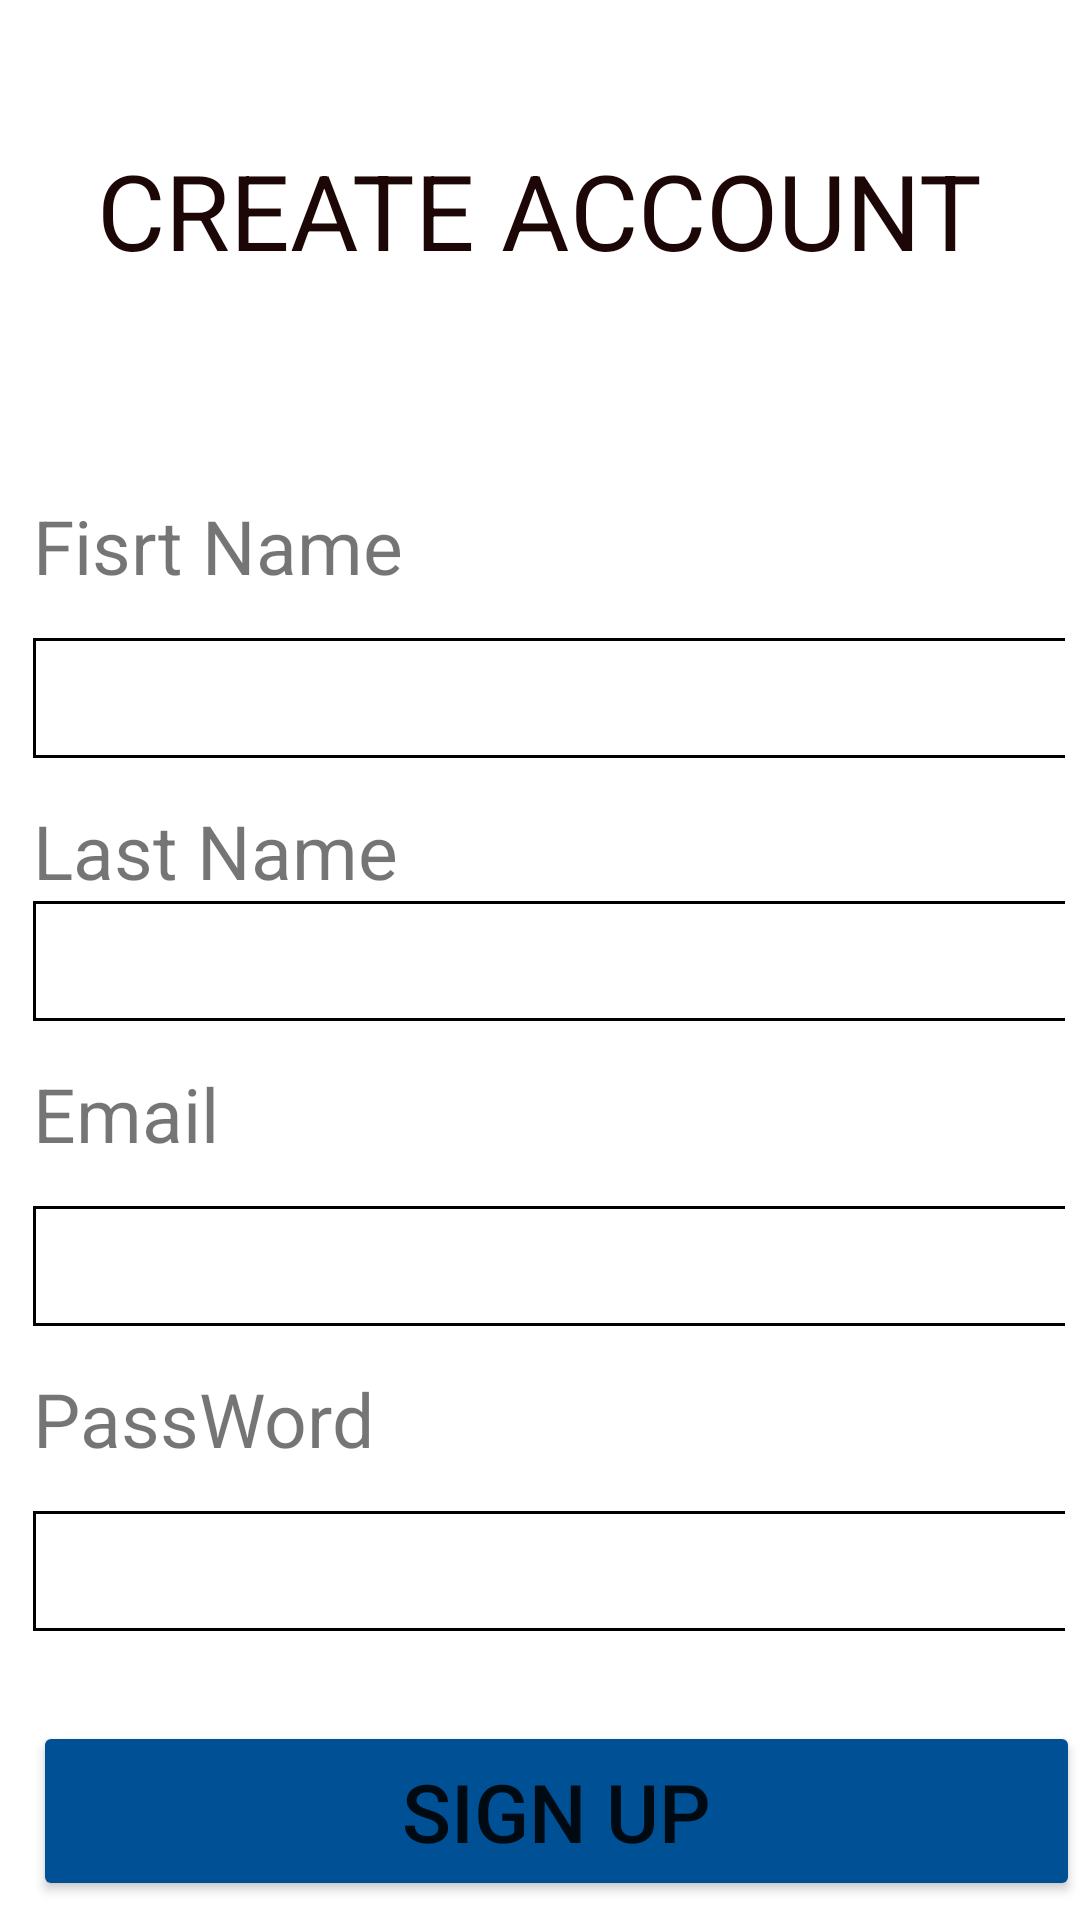

Here is an Android app screen rendered from its layout file. Give the layout XML and the strings, colors and styles it references.
<!-- AndroidManifest.xml: application theme Theme.IntentActivity -->
<!-- res/layout/activity_signup.xml -->
<?xml version="1.0" encoding="utf-8"?>
<RelativeLayout xmlns:android="http://schemas.android.com/apk/res/android"
    xmlns:tools="http://schemas.android.com/tools"
    android:layout_width="match_parent"
    android:layout_height="match_parent"
    android:background="@drawable/img_bgd"
    tools:context=".Profile">
    
    <RelativeLayout
        android:id="@+id/headersingup"
        android:layout_width="match_parent"
        android:layout_height="140dp">

        <TextView
            android:id="@+id/txtWell"
            android:layout_width="wrap_content"
            android:layout_height="wrap_content"
            android:layout_centerInParent="true"
            android:layout_marginTop="20dp"
            android:text="@string/txtAcc"
            android:textAllCaps="true"
            android:textColor="#1C0606"
            android:textSize="35sp" />
    </RelativeLayout>
    
    <RelativeLayout
        android:id="@+id/bodylg"
        android:layout_width="match_parent"
        android:layout_height="wrap_content"
        android:layout_below="@+id/headersingup">

        <LinearLayout
            android:layout_width="match_parent"
            android:layout_height="wrap_content"
            android:layout_margin="5dp"
            android:orientation="vertical"
            android:paddingLeft="6dp">
            
            <TextView
                android:layout_width="wrap_content"
                android:layout_height="wrap_content"
                android:layout_marginTop="20dp"
                android:layout_marginBottom="14dp"
                android:text="@string/txtFirstName"
                android:textSize="25sp" />
            
            <EditText
                android:layout_width="374dp"
                android:layout_height="40dp"
                android:layout_marginBottom="14dp"
                android:background="@drawable/layersingupboder"
                android:ems="10"
                android:textSize="25sp" />
            
            <TextView
                android:layout_width="385dp"
                android:layout_height="wrap_content"
                android:text="@string/txtLastName"
                android:textSize="25sp" />
            
            <EditText
                android:layout_width="374dp"
                android:layout_height="40dp"
                android:layout_marginBottom="14dp"
                android:background="@drawable/layersingupboder"
                android:ems="10"
                android:textSize="25sp" />
            
            <TextView
                android:layout_width="385dp"
                android:layout_height="wrap_content"
                android:layout_marginBottom="14dp"
                android:text="@string/txtEmailSU"
                android:textSize="25sp" />
            
            <EditText
                android:layout_width="374dp"
                android:layout_height="40dp"
                android:layout_marginBottom="14dp"
                android:background="@drawable/layersingupboder"
                android:ems="10"
                android:textSize="25sp" />
            
            <TextView
                android:layout_width="385dp"
                android:layout_height="wrap_content"
                android:layout_marginBottom="14dp"
                android:text="@string/txtPassW"
                android:textSize="25sp" />
            
            <EditText
                android:layout_width="374dp"
                android:layout_height="40dp"
                android:background="@drawable/layersingupboder"
                android:ems="10"
                android:inputType="textPassword"
                android:textSize="25sp" />
        </LinearLayout>
    </RelativeLayout>
    
    <RelativeLayout
        android:layout_width="match_parent"
        android:layout_height="wrap_content"
        android:layout_below="@+id/bodylg">

        <Button
            android:id="@+id/buttonSignUp"
            android:layout_width="wrap_content"
            android:layout_height="wrap_content"
            android:layout_marginLeft="11dp"
            android:layout_marginTop="25dp"
            android:backgroundTint="#005096"
            android:ems="12"
            android:padding="12dp"
            android:text="@string/txtSignup"
            android:textSize="27sp" />
    </RelativeLayout>
</RelativeLayout>
<!-- resources referenced by this layout -->
<resources>
  <!-- drawable layersingupboder (drawable-v24) -->
  <?xml version="1.0" encoding="utf-8"?>
  <shape xmlns:android="http://schemas.android.com/apk/res/android">
      <stroke android:width="1dp" android:color="#000"/>/>
  </shape>
  <string name="txtAcc">Create Account</string>
  <string name="txtEmailSU">Email</string>
  <string name="txtFirstName">Fisrt Name</string>
  <string name="txtLastName">Last Name</string>
  <string name="txtPassW">PassWord</string>
  <string name="txtSignup">Sign Up</string>
  <style name="Theme.IntentActivity" parent="Theme.MaterialComponents.DayNight.NoActionBar">
          
          <item name="colorPrimary">@color/purple_500</item>
          <item name="colorPrimaryVariant">@color/purple_700</item>
          <item name="colorOnPrimary">@color/white</item>
          
          <item name="colorSecondary">@color/teal_200</item>
          <item name="colorSecondaryVariant">@color/teal_700</item>
          <item name="colorOnSecondary">@color/black</item>
          
          <item name="android:statusBarColor" tools:targetApi="l">?attr/colorPrimaryVariant</item>
          
      </style>
  <!-- not gathered from this repository: default colours our renderer supplied (Android Studio template values) -->
  <color name="purple_500">#FF6200EE</color>
  <color name="purple_700">#FF3700B3</color>
  <color name="teal_200">#FF03DAC5</color>
  <color name="teal_700">#FF018786</color>
  <color name="black">#FF000000</color>
  <color name="white">#FFFFFFFF</color>
</resources>
